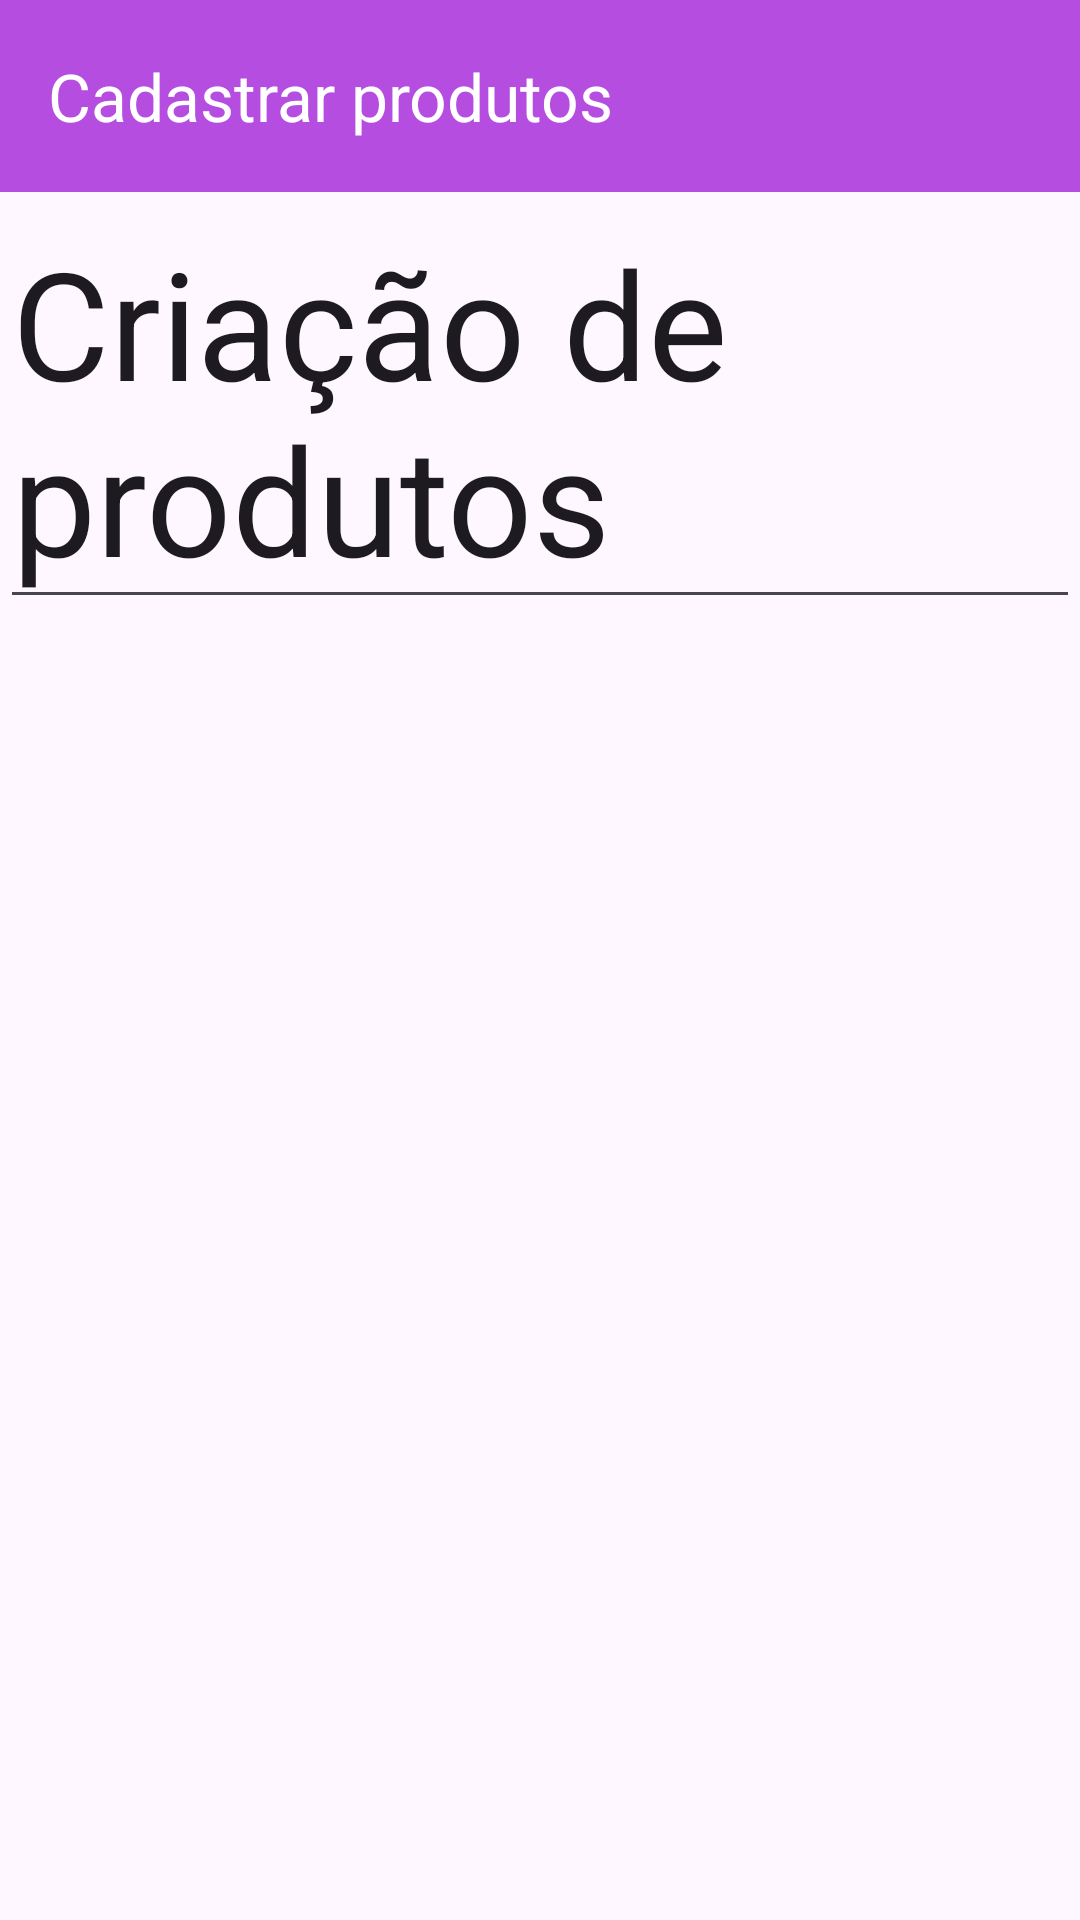

This screen was rendered from an Android layout file. Write that file and the resources it references.
<!-- AndroidManifest.xml: application theme Theme.App_start -->
<!-- res/layout/activity_criar_produto.xml -->
<?xml version="1.0" encoding="utf-8"?>
<androidx.constraintlayout.widget.ConstraintLayout xmlns:android="http://schemas.android.com/apk/res/android"
    xmlns:app="http://schemas.android.com/apk/res-auto"
    xmlns:tools="http://schemas.android.com/tools"
    android:layout_width="match_parent"
    android:layout_height="match_parent"
    tools:context=".ui.produto.Operations.CriarProduto">

    <EditText
        android:layout_width="wrap_content"
        android:layout_height="wrap_content"
        app:layout_constraintTop_toBottomOf="@id/my_tool_bar_criar_produto"
        app:layout_constraintStart_toStartOf="parent"
        android:textSize="50sp"
        android:text="Criação de produtos"/>

    <androidx.appcompat.widget.Toolbar
        android:id="@+id/my_tool_bar_criar_produto"
        app:layout_constraintTop_toTopOf="parent"
        android:layout_width="match_parent"
        app:title="Cadastrar produtos"
        app:titleTextColor="@color/white"
        android:layout_height="?attr/actionBarSize"
        android:background="@color/bright_purple"
        android:elevation="4dp"
        android:theme="@style/ThemeOverlay.AppCompat.ActionBar"
        app:popupTheme="@style/ThemeOverlay.AppCompat.Light"/>

</androidx.constraintlayout.widget.ConstraintLayout>
<!-- resources referenced by this layout -->
<resources>
  <color name="bright_purple">#b44de0</color>
  <color name="white">#FFFFFFFF</color>
  <style name="Theme.App_start" parent="Base.Theme.App_start" />
  <style name="Base.Theme.App_start" parent="Theme.Material3.DayNight.NoActionBar">
          
          
      </style>
</resources>
